2-way image classification set "DATASETPDI" from GitHub (xNikoBM/SkyViewFacor); label vocabulary: CIELO, estructura.

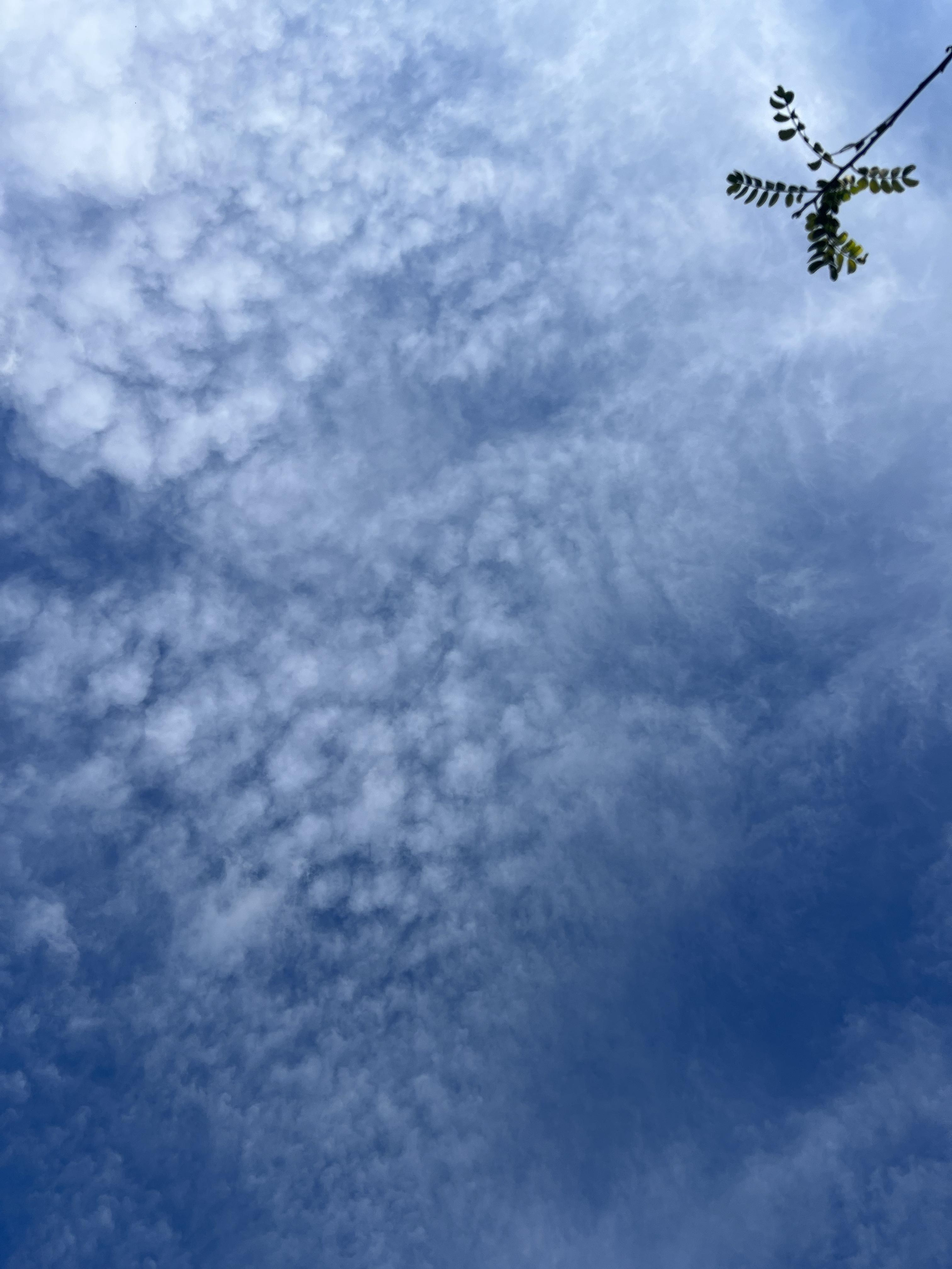
Label: CIELO

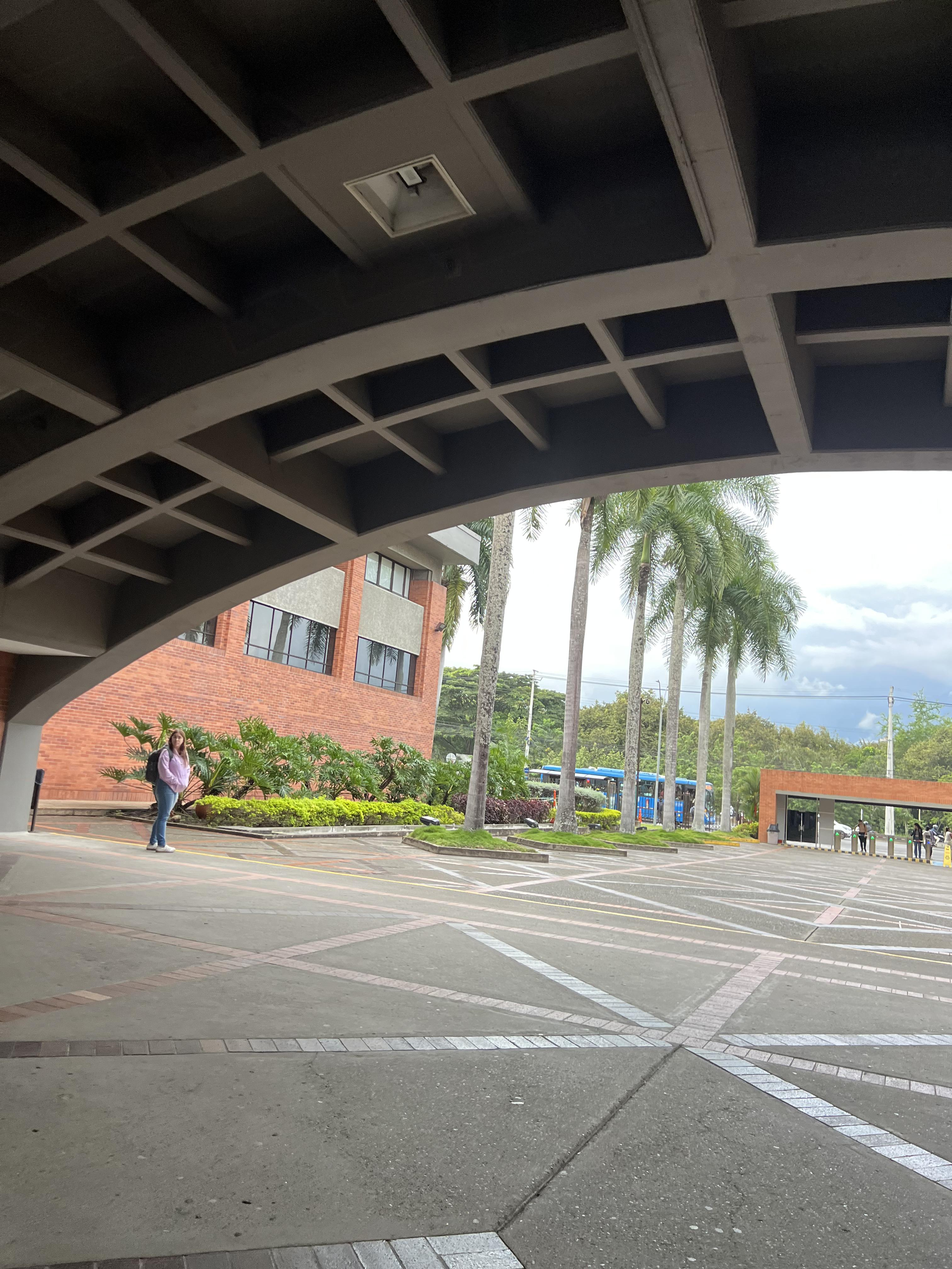
Label: estructura

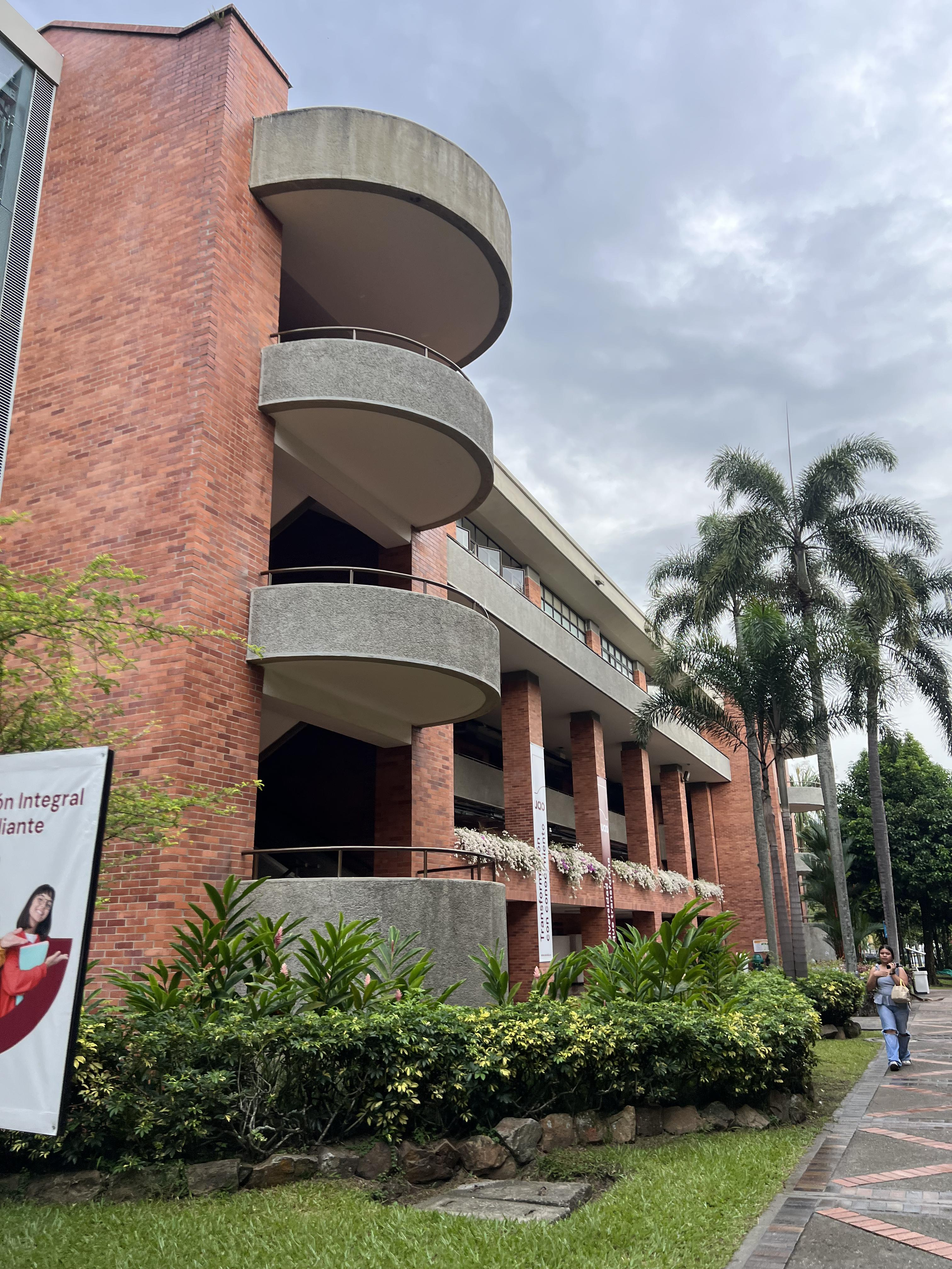
Label: estructura

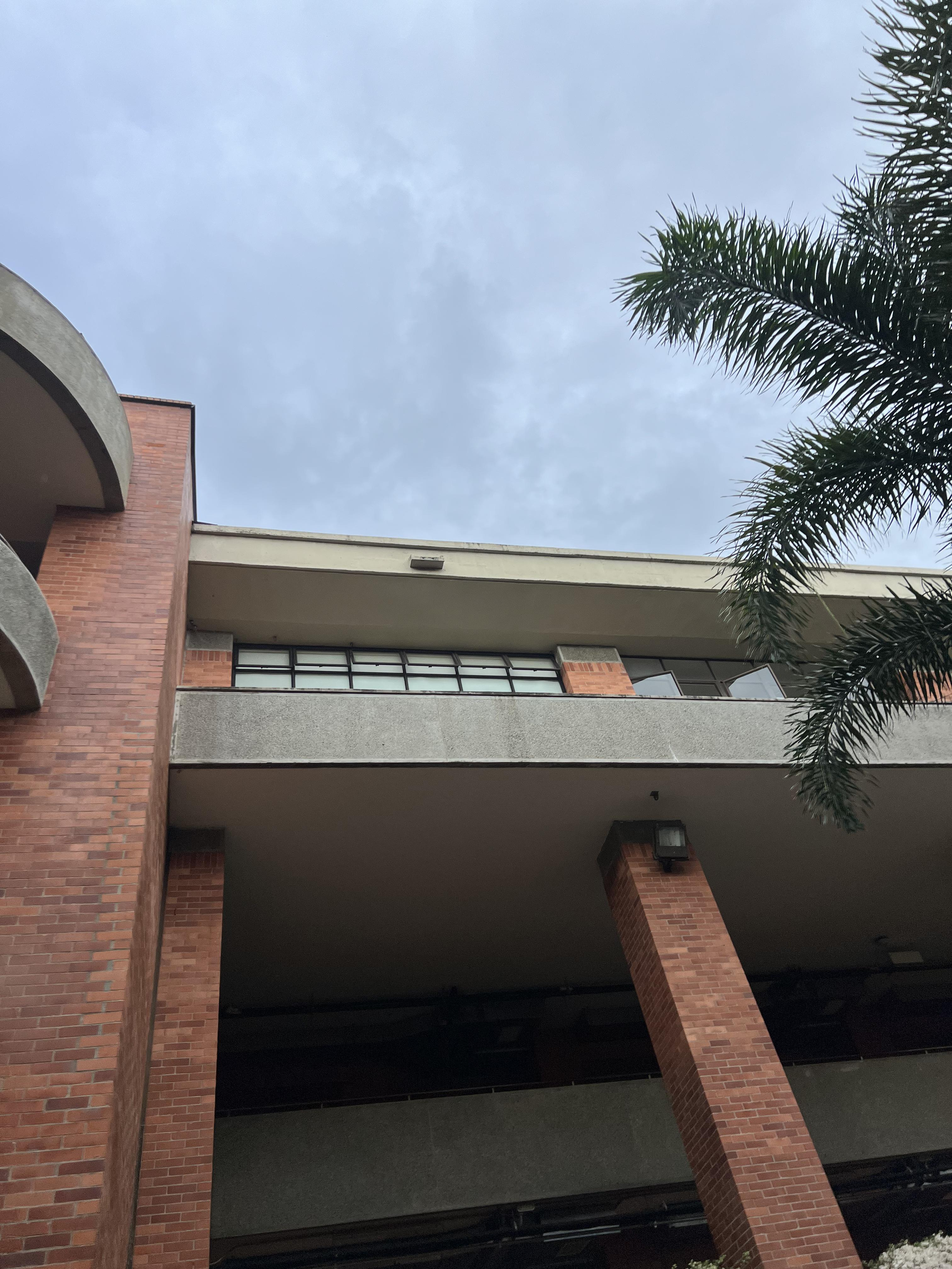
Label: estructura

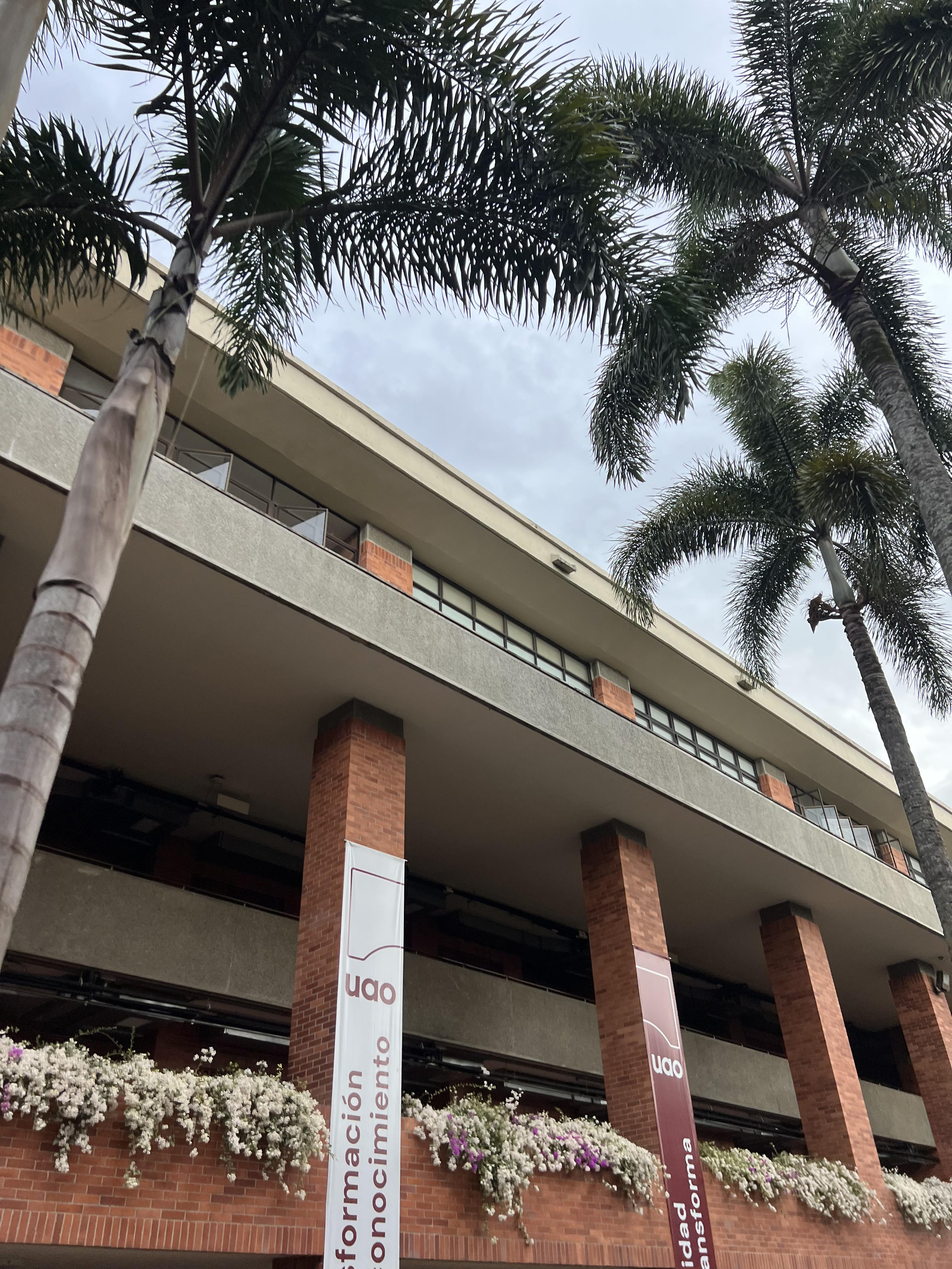
Label: estructura

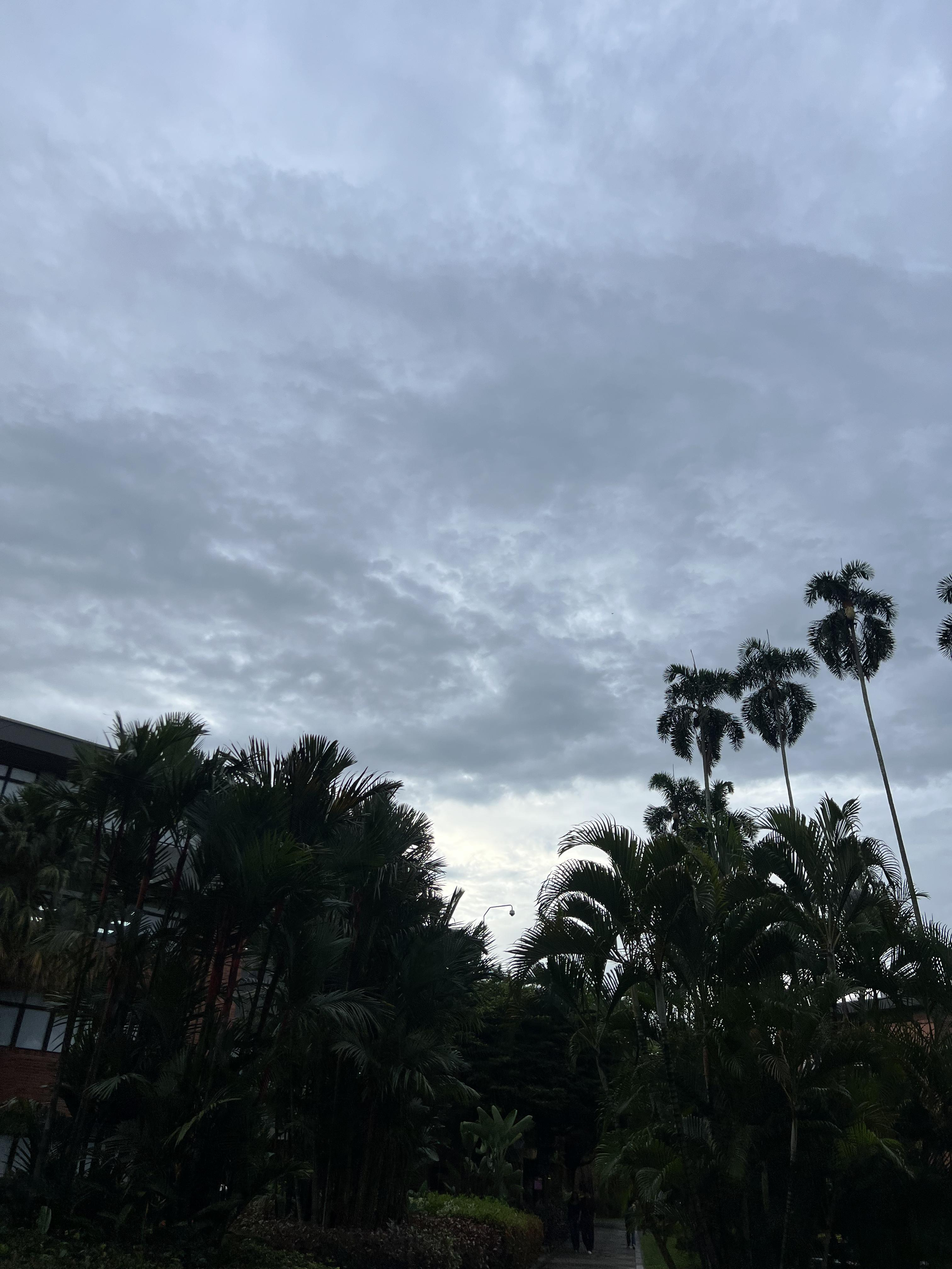
Label: CIELO
